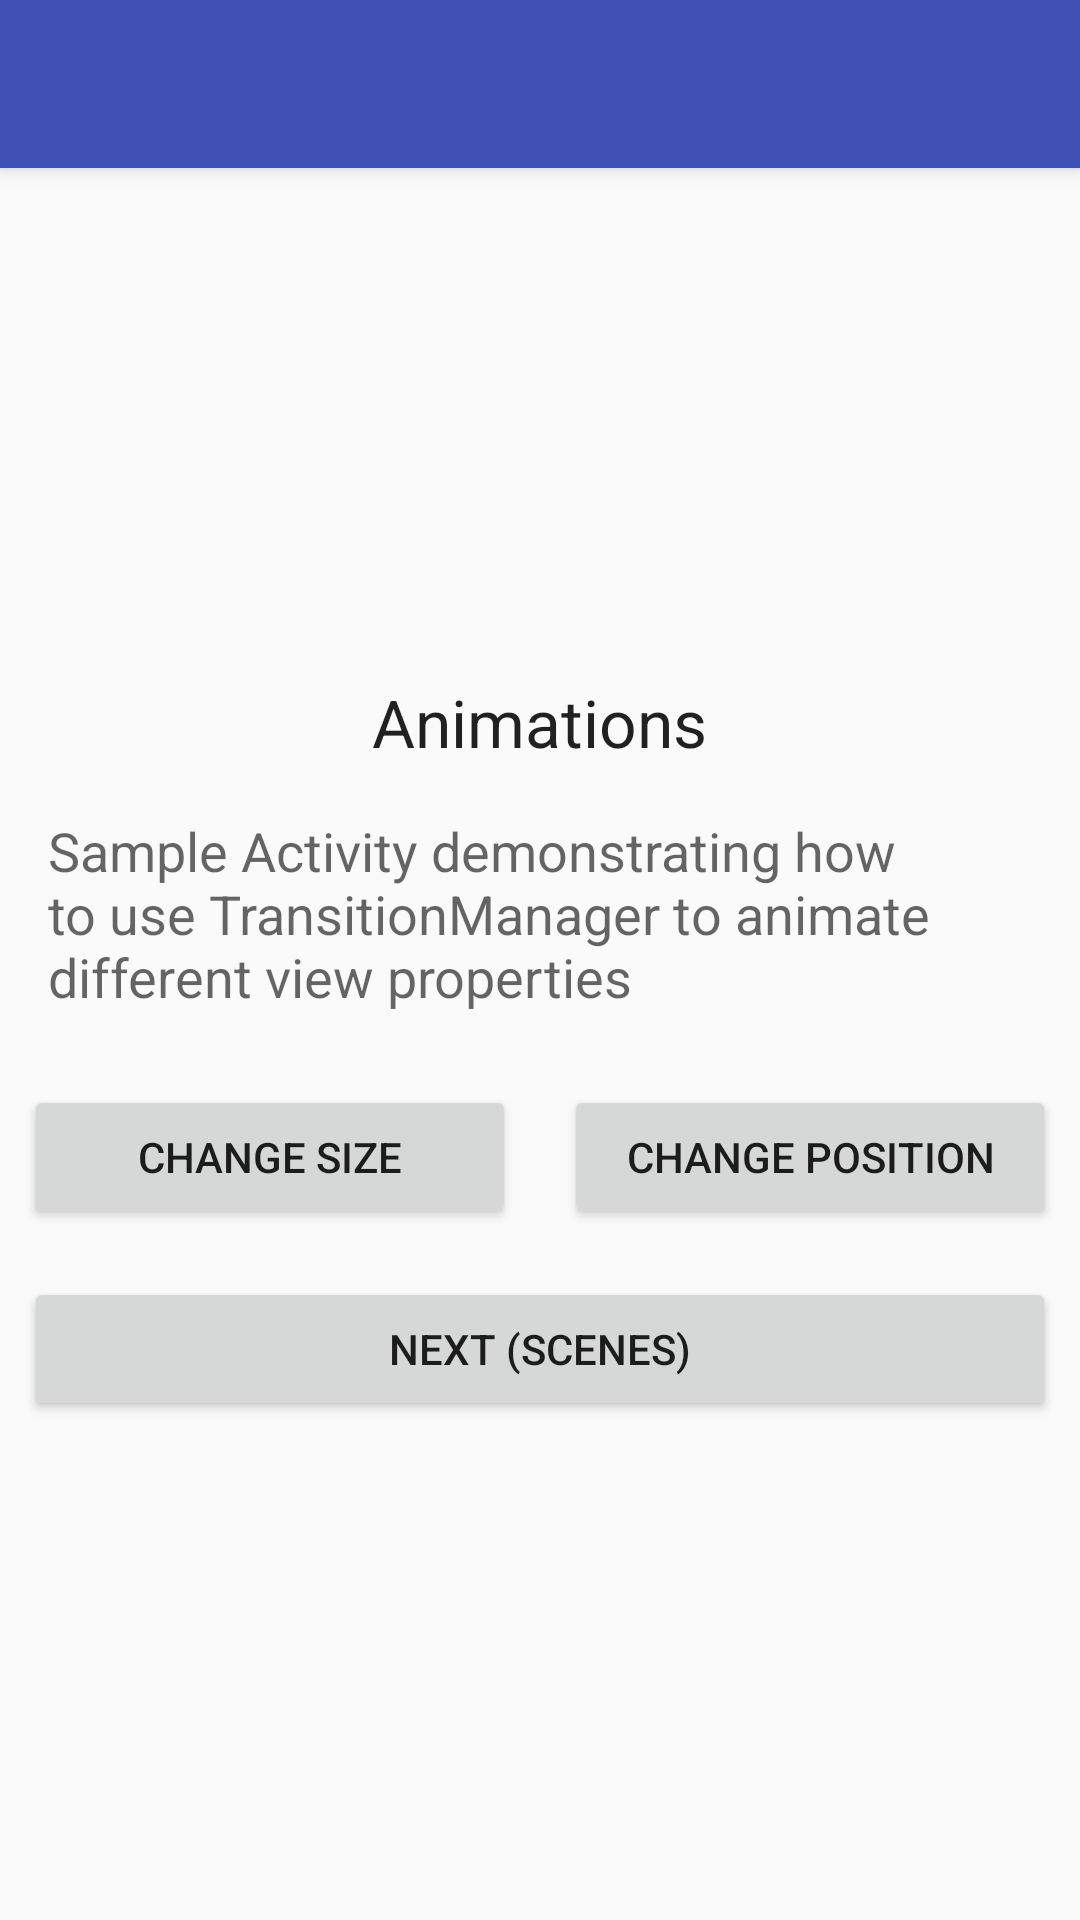

Layout XML and referenced resources for this Android screen:
<!-- AndroidManifest.xml: application theme AppTheme -->
<!-- res/layout/activity_animations1.xml -->
<LinearLayout xmlns:android="http://schemas.android.com/apk/res/android"
    android:id="@+id/sample3_root"
    android:layout_width="match_parent"
    android:layout_height="match_parent"
    android:gravity="center_horizontal"
    android:orientation="vertical">

    <android.support.v7.widget.Toolbar
        android:id="@+id/material_animation_toolbar"
        style="@style/MaterialAnimations.TextAppearance.Title"
        android:layout_width="match_parent"
        android:layout_height="?android:attr/actionBarSize"
        android:background="?android:colorPrimary"
        android:elevation="@dimen/elevation_header">

        <TextView
            android:id="@+id/title"
            style="@style/MaterialAnimations.TextAppearance.Title.Inverse"
            android:layout_width="wrap_content"
            android:layout_height="wrap_content"
            android:layout_gravity="center_vertical|start"/>

    </android.support.v7.widget.Toolbar>

    <ImageView
        android:id="@+id/square_green"
        style="@style/MaterialAnimations.Icon.Big"
        android:src="@drawable/circle_24dp" />


    <TextView
        android:id="@+id/sample_title"
        style="@style/Base.TextAppearance.AppCompat.Large"
        android:layout_width="wrap_content"
        android:layout_height="wrap_content"
        android:text="Animations" />

    <TextView
        style="@style/MaterialAnimations.Text.Body"
        android:text="Sample Activity demonstrating how to use TransitionManager to animate different view properties" />


    <LinearLayout
        android:layout_width="match_parent"
        android:layout_height="wrap_content">

        <Button
            android:id="@+id/sample3_button1"
            style="@style/MaterialAnimations.Button"
            android:layout_weight="1"
            android:text="Change size" />

        <Button
            android:id="@+id/sample3_button2"
            style="@style/MaterialAnimations.Button"
            android:layout_weight="1"
            android:text="Change position" />
    </LinearLayout>

    <Button
        android:id="@+id/sample3_button3"
        style="@style/MaterialAnimations.Button"
        android:text="Next (Scenes)" />

</LinearLayout>
<!-- resources referenced by this layout -->
<resources>
  <dimen name="elevation_header">4dp</dimen>
  <style name="MaterialAnimations.Button" parent="Base.Widget.AppCompat.Button">
          <item name="android:layout_width">match_parent</item>
          <item name="android:layout_height">wrap_content</item>
          <item name="android:layout_margin">@dimen/spacing_normal</item>
      </style>
  <style name="MaterialAnimations.Icon.Big">
          <item name="android:layout_width">150dp</item>
          <item name="android:layout_height">150dp</item>
      </style>
  <style name="MaterialAnimations.Text.Body" parent="Base.TextAppearance.AppCompat.Medium">
          <item name="android:layout_width">wrap_content</item>
          <item name="android:layout_height">wrap_content</item>
          <item name="android:layout_margin">@dimen/spacing_normal</item>
          <item name="android:padding">@dimen/spacing_normal</item>
      </style>
  <style name="MaterialAnimations.TextAppearance.Title" parent="android:TextAppearance.Material.Title">
          <item name="android:textColor">?android:textColorPrimary</item>
      </style>
  <style name="MaterialAnimations.TextAppearance.Title.Inverse" parent="android:TextAppearance.Material.Title">
          <item name="android:textColor">?android:textColorPrimaryInverse</item>
      </style>
  <style name="AppTheme" parent="Theme.AppCompat.Light.DarkActionBar">
          
          <item name="colorPrimary">@color/colorPrimary</item>
          <item name="colorPrimaryDark">@color/colorPrimaryDark</item>
          <item name="colorAccent">@color/colorAccent</item>
      </style>
  <dimen name="spacing_normal">8dp</dimen>
  <color name="colorPrimary">#3F51B5</color>
  <color name="colorPrimaryDark">#303F9F</color>
  <color name="colorAccent">#FF4081</color>
</resources>
